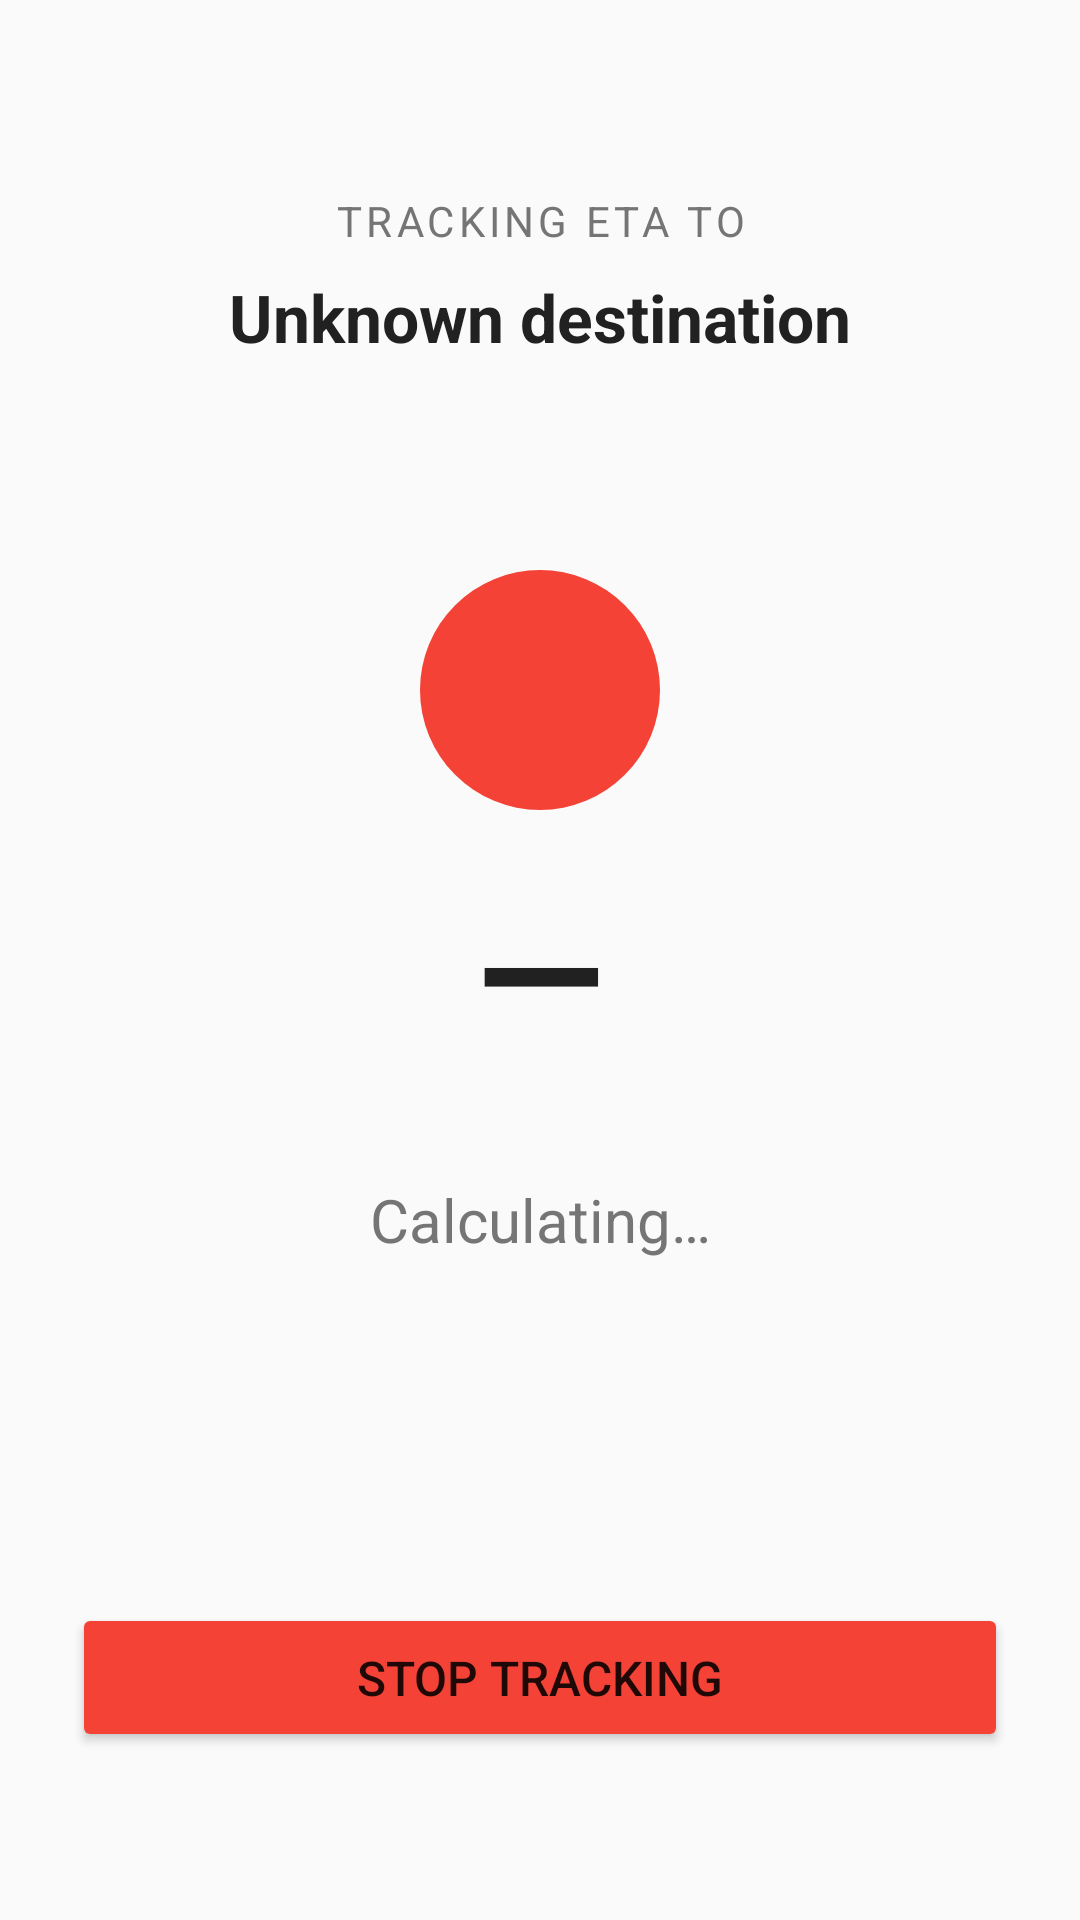

Layout XML and referenced resources for this Android screen:
<!-- AndroidManifest.xml: activity theme Theme.ETAAlert.NoActionBar -->
<!-- res/layout/activity_status.xml -->
<?xml version="1.0" encoding="utf-8"?>
<androidx.constraintlayout.widget.ConstraintLayout
    xmlns:android="http://schemas.android.com/apk/res/android"
    xmlns:app="http://schemas.android.com/apk/res-auto"
    android:layout_width="match_parent"
    android:layout_height="match_parent"
    android:padding="24dp"
    android:background="@color/background">

    <TextView
        android:id="@+id/tvStatusHeader"
        android:layout_width="0dp"
        android:layout_height="wrap_content"
        android:text="@string/status_header"
        android:textSize="14sp"
        android:textColor="@color/text_secondary"
        android:textAllCaps="true"
        android:letterSpacing="0.1"
        android:layout_marginTop="40dp"
        app:layout_constraintTop_toTopOf="parent"
        app:layout_constraintStart_toStartOf="parent"
        app:layout_constraintEnd_toEndOf="parent"
        android:gravity="center" />

    <TextView
        android:id="@+id/tvDestination"
        android:layout_width="0dp"
        android:layout_height="wrap_content"
        android:text="@string/unknown_destination"
        android:textSize="22sp"
        android:textStyle="bold"
        android:textColor="@color/text_primary"
        android:gravity="center"
        android:layout_marginTop="8dp"
        app:layout_constraintTop_toBottomOf="@id/tvStatusHeader"
        app:layout_constraintStart_toStartOf="parent"
        app:layout_constraintEnd_toEndOf="parent" />

    <TextView
        android:id="@+id/tvCurrentLocation"
        android:layout_width="0dp"
        android:layout_height="wrap_content"
        android:text=""
        android:textSize="13sp"
        android:textColor="@color/text_secondary"
        android:gravity="center"
        android:drawablePadding="4dp"
        android:layout_marginTop="4dp"
        app:layout_constraintTop_toBottomOf="@id/tvDestination"
        app:layout_constraintStart_toStartOf="parent"
        app:layout_constraintEnd_toEndOf="parent" />

    <TextView
        android:id="@+id/tvAlertBanner"
        android:layout_width="0dp"
        android:layout_height="wrap_content"
        android:text=""
        android:textSize="16sp"
        android:textStyle="bold"
        android:textColor="#FFFFFF"
        android:gravity="center"
        android:padding="12dp"
        android:background="#CC2E7D32"
        android:visibility="gone"
        android:layout_marginTop="12dp"
        app:layout_constraintTop_toBottomOf="@id/tvCurrentLocation"
        app:layout_constraintStart_toStartOf="parent"
        app:layout_constraintEnd_toEndOf="parent" />

    <ImageView
        android:id="@+id/ivStatusCircle"
        android:layout_width="80dp"
        android:layout_height="80dp"
        android:src="@drawable/ic_red_circle"
        android:layout_marginTop="48dp"
        android:contentDescription="@string/status_circle_desc"
        app:layout_constraintTop_toBottomOf="@id/tvAlertBanner"
        app:layout_constraintStart_toStartOf="parent"
        app:layout_constraintEnd_toEndOf="parent" />

    <TextView
        android:id="@+id/tvEtaMinutes"
        android:layout_width="0dp"
        android:layout_height="wrap_content"
        android:text="@string/eta_calculating"
        android:textSize="56sp"
        android:textStyle="bold"
        android:textColor="@color/text_primary"
        android:gravity="center"
        android:layout_marginTop="16dp"
        app:layout_constraintTop_toBottomOf="@id/ivStatusCircle"
        app:layout_constraintStart_toStartOf="parent"
        app:layout_constraintEnd_toEndOf="parent" />

    <TextView
        android:id="@+id/tvEtaTrend"
        android:layout_width="0dp"
        android:layout_height="wrap_content"
        android:text=""
        android:textSize="15sp"
        android:textStyle="bold"
        android:gravity="center"
        android:layout_marginTop="4dp"
        app:layout_constraintTop_toBottomOf="@id/tvEtaMinutes"
        app:layout_constraintStart_toStartOf="parent"
        app:layout_constraintEnd_toEndOf="parent" />

    <TextView
        android:id="@+id/tvStatusText"
        android:layout_width="0dp"
        android:layout_height="wrap_content"
        android:text="@string/status_calculating"
        android:textSize="20sp"
        android:textColor="@color/text_secondary"
        android:gravity="center"
        android:layout_marginTop="8dp"
        app:layout_constraintTop_toBottomOf="@id/tvEtaTrend"
        app:layout_constraintStart_toStartOf="parent"
        app:layout_constraintEnd_toEndOf="parent" />

    <TextView
        android:id="@+id/tvThresholdInfo"
        android:layout_width="0dp"
        android:layout_height="wrap_content"
        android:text=""
        android:textSize="14sp"
        android:textColor="@color/text_secondary"
        android:gravity="center"
        android:layout_marginTop="24dp"
        app:layout_constraintTop_toBottomOf="@id/tvStatusText"
        app:layout_constraintStart_toStartOf="parent"
        app:layout_constraintEnd_toEndOf="parent" />

    <TextView
        android:id="@+id/tvPollCount"
        android:layout_width="0dp"
        android:layout_height="wrap_content"
        android:text=""
        android:textSize="13sp"
        android:textColor="@color/text_secondary"
        android:gravity="center"
        android:fontFamily="monospace"
        android:layout_marginTop="12dp"
        app:layout_constraintTop_toBottomOf="@id/tvThresholdInfo"
        app:layout_constraintStart_toStartOf="parent"
        app:layout_constraintEnd_toEndOf="parent" />

    <Button
        android:id="@+id/btnStopTracking"
        android:layout_width="0dp"
        android:layout_height="wrap_content"
        android:text="@string/btn_stop_tracking"
        android:backgroundTint="@color/error"
        android:textSize="16sp"
        android:padding="14dp"
        app:layout_constraintBottom_toBottomOf="parent"
        app:layout_constraintStart_toStartOf="parent"
        app:layout_constraintEnd_toEndOf="parent"
        android:layout_marginBottom="32dp" />

</androidx.constraintlayout.widget.ConstraintLayout>
<!-- resources referenced by this layout -->
<resources>
  <color name="background">#FAFAFA</color>
  <color name="error">#F44336</color>
  <color name="text_primary">#212121</color>
  <color name="text_secondary">#757575</color>
  <!-- drawable ic_red_circle (drawable) -->
  <?xml version="1.0" encoding="utf-8"?>
  <shape xmlns:android="http://schemas.android.com/apk/res/android"
      android:shape="oval">
      <solid android:color="@color/red" />
      <size
          android:width="80dp"
          android:height="80dp" />
  </shape>
  <string name="btn_stop_tracking">Stop Tracking</string>
  <string name="eta_calculating">—</string>
  <string name="status_calculating">Calculating…</string>
  <string name="status_circle_desc">Status indicator</string>
  <string name="status_header">Tracking ETA to</string>
  <string name="unknown_destination">Unknown destination</string>
  <style name="Theme.ETAAlert.NoActionBar" parent="Theme.MaterialComponents.DayNight.NoActionBar">
          <item name="colorPrimary">@color/primary</item>
          <item name="colorPrimaryVariant">@color/primary_dark</item>
          <item name="colorOnPrimary">@color/white</item>
          <item name="colorSecondary">@color/accent</item>
          <item name="colorSecondaryVariant">@color/primary_dark</item>
          <item name="colorOnSecondary">@color/white</item>
          <item name="android:statusBarColor">@color/primary_dark</item>
          <item name="android:windowBackground">@color/background</item>
      </style>
  <color name="red">#F44336</color>
  <color name="primary">#1976D2</color>
  <color name="primary_dark">#1565C0</color>
  <color name="white">#FFFFFF</color>
  <color name="accent">#03A9F4</color>
</resources>
